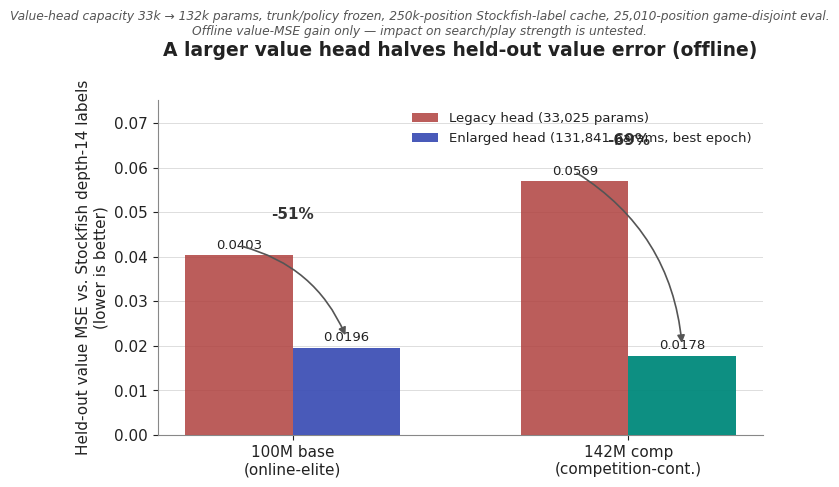

The matplotlib source for this figure: (Note: this script raises an exception after producing the figure.)
"""Generate publication-quality figures for the value-head capacity experiment.

Reads hardcoded eval metrics (transcribed from reports/value_head/value_big_*_train.log)
and writes two PNGs to reports/value_head/.
"""
from __future__ import annotations

import matplotlib
matplotlib.use("Agg")
import matplotlib.pyplot as plt
import matplotlib.font_manager as fm
import numpy as np

OUT_DIR = "reports/value_head"

# ---- palette ----
BASE_COLOR = "#3F51B5"    # slate/indigo -> 100M base
COMP_COLOR = "#00897B"    # teal accent  -> 142M comp
BASE_LIGHT = "#9FA8DA"
COMP_LIGHT = "#80CBC4"
GRID_COLOR = "#DDDDDD"
TEXT_COLOR = "#222222"
LEGACY_MARK = "#B0413E"   # muted red for legacy reference lines/bars

plt.rcParams.update({
    "font.family": "sans-serif",
    "font.sans-serif": ["DejaVu Sans", "Arial", "Helvetica"],
    "font.size": 11,
    "axes.edgecolor": "#888888",
    "axes.linewidth": 0.8,
    "text.color": TEXT_COLOR,
    "axes.labelcolor": TEXT_COLOR,
    "xtick.color": TEXT_COLOR,
    "ytick.color": TEXT_COLOR,
    "figure.dpi": 300,
    "savefig.dpi": 300,
})

# ---- data ----
legacy_base_mse = 0.0403
legacy_comp_mse = 0.0569

base_epochs = np.arange(1, 9)
base_eval_mse = np.array([0.0206, 0.0196, 0.0202, 0.0202, 0.0209, 0.0213, 0.0214, 0.0223])
base_train_mse = np.array([0.0231, 0.0197, 0.0185, 0.0175, 0.0165, 0.0154, 0.0143, 0.0132])

comp_eval_mse = np.array([0.0187, 0.0178, 0.0181, 0.0183, 0.0188, 0.0192, 0.0193, 0.0197])
comp_train_mse = np.array([0.0210, 0.0180, 0.0169, 0.0160, 0.0150, 0.0140, 0.0129, 0.0119])

best_base_mse = base_eval_mse.min()
best_comp_mse = comp_eval_mse.min()
best_base_epoch = base_epochs[np.argmin(base_eval_mse)]
best_comp_epoch = comp_epochs = base_epochs[np.argmin(comp_eval_mse)]

pct_base = (best_base_mse - legacy_base_mse) / legacy_base_mse * 100
pct_comp = (best_comp_mse - legacy_comp_mse) / legacy_comp_mse * 100

# =====================================================================
# Figure 1: before / after grouped bar chart
# =====================================================================
fig, ax = plt.subplots(figsize=(7.2, 5.2))

groups = ["100M base\n(online-elite)", "142M comp\n(competition-cont.)"]
x = np.arange(len(groups))
width = 0.32

legacy_vals = [legacy_base_mse, legacy_comp_mse]
enlarged_vals = [best_base_mse, best_comp_mse]

bars_legacy = ax.bar(x - width / 2, legacy_vals, width, label="Legacy head (33,025 params)",
                      color=LEGACY_MARK, alpha=0.85, edgecolor="none", zorder=3)
bars_enlarged = ax.bar(x + width / 2, enlarged_vals, width, label="Enlarged head (131,841 params, best epoch)",
                        color=[BASE_COLOR, COMP_COLOR], alpha=0.95, edgecolor="none", zorder=3)

# value labels on bars
for rect, val in zip(bars_legacy, legacy_vals):
    ax.text(rect.get_x() + rect.get_width() / 2, val + 0.0009, f"{val:.4f}",
            ha="center", va="bottom", fontsize=9.5, color=TEXT_COLOR)
for rect, val in zip(bars_enlarged, enlarged_vals):
    ax.text(rect.get_x() + rect.get_width() / 2, val + 0.0009, f"{val:.4f}",
            ha="center", va="bottom", fontsize=9.5, color=TEXT_COLOR)

# percent-reduction annotations, connecting legacy -> enlarged
pct_labels = [f"-{abs(pct_base):.0f}%", f"-{abs(pct_comp):.0f}%"]
for i, (lv, ev, pl) in enumerate(zip(legacy_vals, enlarged_vals, pct_labels)):
    y_arrow = lv + 0.0035
    ax.annotate(
        "", xy=(x[i] + width / 2, ev + 0.0022), xytext=(x[i] - width / 2, lv + 0.0022),
        arrowprops=dict(arrowstyle="-|>", color="#555555", lw=1.2,
                         connectionstyle="arc3,rad=-0.25"),
    )
    ax.text(x[i], lv + 0.0075, pl, ha="center", va="bottom", fontsize=11,
            fontweight="bold", color="#333333")

ax.set_xticks(x)
ax.set_xticklabels(groups)
ax.set_ylabel("Held-out value MSE vs. Stockfish depth-14 labels\n(lower is better)")
ax.set_ylim(0, max(legacy_vals) * 1.32)
ax.grid(axis="y", color=GRID_COLOR, linewidth=0.7, zorder=0)
ax.set_axisbelow(True)
for spine in ("top", "right"):
    ax.spines[spine].set_visible(False)

ax.legend(loc="upper right", frameon=False, fontsize=9.5)

ax.set_title("A larger value head halves held-out value error (offline)", fontsize=13.5, fontweight="bold", pad=32)
fig.text(0.5, 0.93,
          "Value-head capacity 33k → 132k params, trunk/policy frozen, 250k-position Stockfish-label cache, 25,010-position game-disjoint eval.\n"
          "Offline value-MSE gain only — impact on search/play strength is untested.",
          ha="center", va="top", fontsize=8.8, color="#555555", style="italic")

fig.tight_layout(rect=[0, 0, 1, 0.90])
fig.savefig(f"{OUT_DIR}/fig_valuehead_beforeafter.png", bbox_inches="tight")
plt.close(fig)

# =====================================================================
# Figure 2: eval MSE vs epoch, both models, legacy reference lines
# =====================================================================
fig, ax = plt.subplots(figsize=(7.6, 5.2))

ax.plot(base_epochs, base_eval_mse, marker="o", color=BASE_COLOR, lw=2.0, ms=5.5,
        label="100M base — eval MSE (enlarged head)", zorder=4)
ax.plot(base_epochs, comp_eval_mse, marker="o", color=COMP_COLOR, lw=2.0, ms=5.5,
        label="142M comp — eval MSE (enlarged head)", zorder=4)

ax.plot(base_epochs, base_train_mse, marker="", color=BASE_LIGHT, lw=1.4, ls=(0, (1, 1)),
        label="100M base — train MSE", zorder=2)
ax.plot(base_epochs, comp_train_mse, marker="", color=COMP_LIGHT, lw=1.4, ls=(0, (1, 1)),
        label="142M comp — train MSE", zorder=2)

ax.axhline(legacy_base_mse, color=BASE_COLOR, lw=1.2, ls="--", alpha=0.6, zorder=1)
ax.axhline(legacy_comp_mse, color=COMP_COLOR, lw=1.2, ls="--", alpha=0.6, zorder=1)
ax.text(8.05, legacy_base_mse, "legacy head\n(100M base)", fontsize=8, color=BASE_COLOR, va="center")
ax.text(8.05, legacy_comp_mse, "legacy head\n(142M comp)", fontsize=8, color=COMP_COLOR, va="center")

# mark best epoch for each
ax.scatter([best_base_epoch], [best_base_mse], s=90, facecolors="none", edgecolors=BASE_COLOR, lw=1.8, zorder=5)
ax.scatter([best_comp_epoch], [best_comp_mse], s=90, facecolors="none", edgecolors=COMP_COLOR, lw=1.8, zorder=5)
ax.annotate("best epoch (2)", xy=(best_base_epoch, best_base_mse), xytext=(3.1, 0.0155),
            fontsize=8.5, color="#333333",
            arrowprops=dict(arrowstyle="-", color="#999999", lw=0.8))

ax.set_xlabel("Epoch")
ax.set_ylabel("Value MSE vs. Stockfish depth-14 labels")
ax.set_xlim(0.7, 9.6)
ax.set_xticks(base_epochs)
ax.set_ylim(0.010, 0.062)
ax.grid(color=GRID_COLOR, linewidth=0.7, zorder=0)
ax.set_axisbelow(True)
for spine in ("top", "right"):
    ax.spines[spine].set_visible(False)

ax.legend(loc="upper left", frameon=False, fontsize=8.5, ncol=1)

ax.set_title("Enlarged value head overfits the 250k-position cache after ~2 epochs",
              fontsize=13, fontweight="bold", pad=32)
fig.text(0.5, 0.93,
          "Eval MSE bottoms out at epoch 2 for both bases while train MSE keeps falling (overfitting gap widens); "
          "dashed lines are the legacy 33k-head eval MSE. Offline metric only — play/search effect untested.",
          ha="center", va="top", fontsize=8.6, color="#555555", style="italic")

fig.tight_layout(rect=[0, 0, 1, 0.90])
fig.savefig(f"{OUT_DIR}/fig_valuehead_epochs.png", bbox_inches="tight")
plt.close(fig)

print("done")
